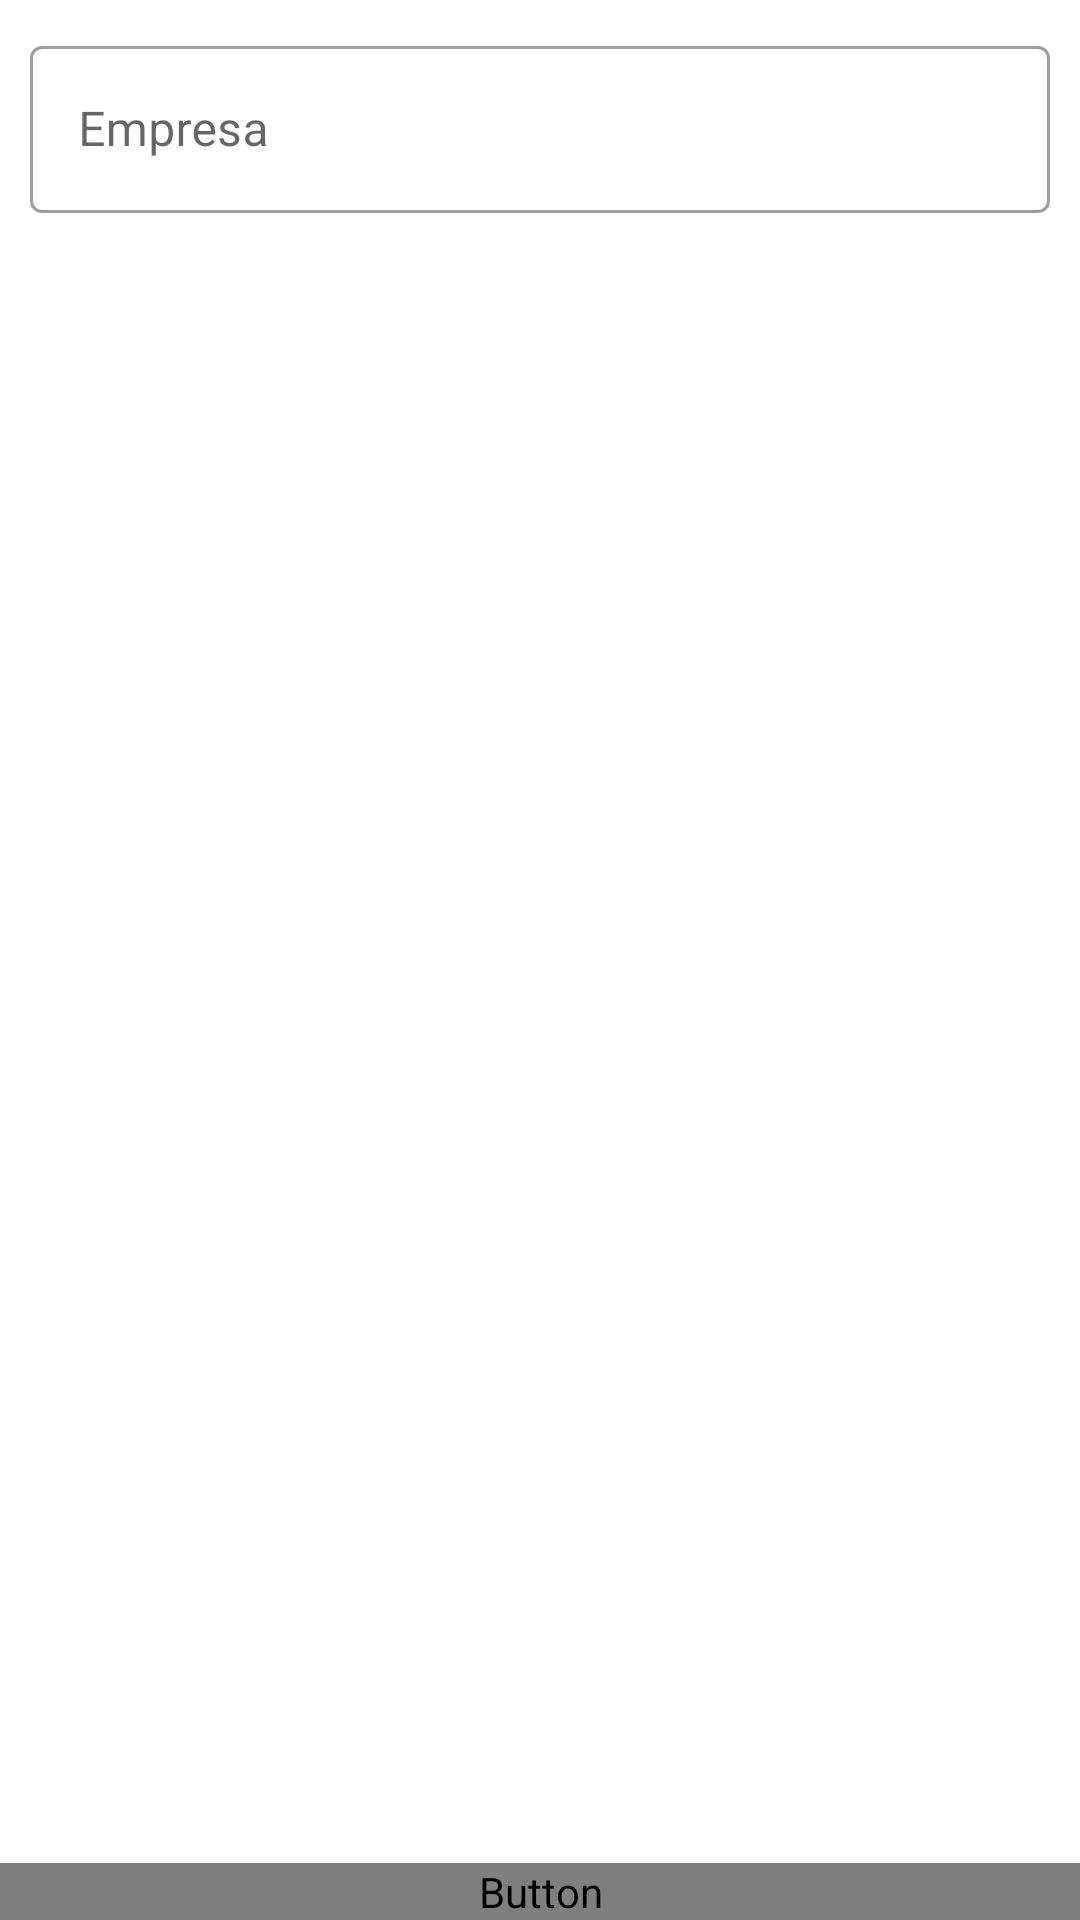

This screen was rendered from an Android layout file. Write that file and the resources it references.
<!-- AndroidManifest.xml: application theme Theme.MareaGris -->
<!-- res/layout/activity_empresas_new.xml -->
<?xml version="1.0" encoding="utf-8"?>
<androidx.constraintlayout.widget.ConstraintLayout
    xmlns:android="http://schemas.android.com/apk/res/android"
    xmlns:app="http://schemas.android.com/apk/res-auto"
    xmlns:tools="http://schemas.android.com/tools"
    android:layout_width="match_parent"
    android:layout_height="match_parent"
    tools:context=".ui.activities.news.EmpresaNewActivity">

    <com.google.android.material.textfield.TextInputLayout
        android:id="@+id/edt_nueva_empresa"
        android:layout_width="match_parent"
        android:layout_height="wrap_content"
        app:layout_constraintStart_toStartOf="parent"
        app:layout_constraintTop_toTopOf="parent"
        android:layout_margin="10dp"
        android:hint="@string/hint_empresa">

        <com.google.android.material.textfield.TextInputEditText
            android:id="@+id/ti_nueva_empresa"
            android:layout_width="match_parent"
            android:layout_height="wrap_content" />

    </com.google.android.material.textfield.TextInputLayout>

    <Button
        android:id="@+id/btn_selec_img"
        style="@style/Widget.MaterialComponents.Button.TextButton"
        android:layout_width="wrap_content"
        android:layout_height="wrap_content"
        android:layout_marginTop="40dp"
        android:backgroundTint="@color/colorPrimary"
        android:text="@string/select_image"
        android:textColor="@android:color/white"
        android:textSize="18sp"
        app:layout_constraintEnd_toEndOf="parent"
        app:layout_constraintHorizontal_bias="0.497"
        app:layout_constraintStart_toStartOf="parent"
        app:layout_constraintTop_toBottomOf="@+id/edt_nueva_empresa" />

    <ImageView
        android:id="@+id/IVPreviewImage"
        android:layout_width="344dp"
        android:layout_height="200dp"
        app:layout_constraintBottom_toTopOf="@+id/btn_crear_empresa"
        app:layout_constraintEnd_toEndOf="parent"
        app:layout_constraintHorizontal_bias="0.492"
        app:layout_constraintStart_toStartOf="parent"
        app:layout_constraintTop_toBottomOf="@+id/btn_selec_img"
        app:layout_constraintVertical_bias="0.114" />

    <Button
        android:id="@+id/btn_crear_empresa"
        android:layout_width="match_parent"
        android:layout_height="wrap_content"
        android:layout_margin="@dimen/big_padding"
        android:text="@string/btn_crear_empresa"
        android:textColor="@color/buttonLabel"
        app:layout_constraintBottom_toBottomOf="parent"
        tools:layout_editor_absoluteX="16dp" />

</androidx.constraintlayout.widget.ConstraintLayout>
<!-- resources referenced by this layout -->
<resources>
  <color name="colorPrimary">#FF6200EE</color>
  <string name="btn_crear_empresa">Guardar</string>
  <string name="hint_empresa">Empresa</string>
  <string name="select_image">Seleccionar Imagen</string>
  <style name="Theme.MareaGris" parent="Theme.MaterialComponents.DayNight.DarkActionBar">
          
          <item name="colorPrimary">@color/purple_500</item>
          <item name="colorPrimaryVariant">@color/purple_700</item>
          <item name="colorOnPrimary">@color/white</item>
          
          <item name="colorSecondary">@color/teal_200</item>
          <item name="colorSecondaryVariant">@color/teal_700</item>
          <item name="colorOnSecondary">@color/black</item>
          
          <item name="android:statusBarColor" tools:targetApi="l">?attr/colorPrimaryVariant</item>
          
  
          <item name="textInputStyle">@style/Widget.MaterialComponents.TextInputLayout.OutlinedBox
          </item>
      </style>
  <color name="purple_500">#FF6200EE</color>
  <color name="purple_700">#FF3700B3</color>
  <color name="white">#FFFFFFFF</color>
  <color name="teal_200">#FF03DAC5</color>
  <color name="teal_700">#FF018786</color>
  <color name="black">#FF000000</color>
</resources>
